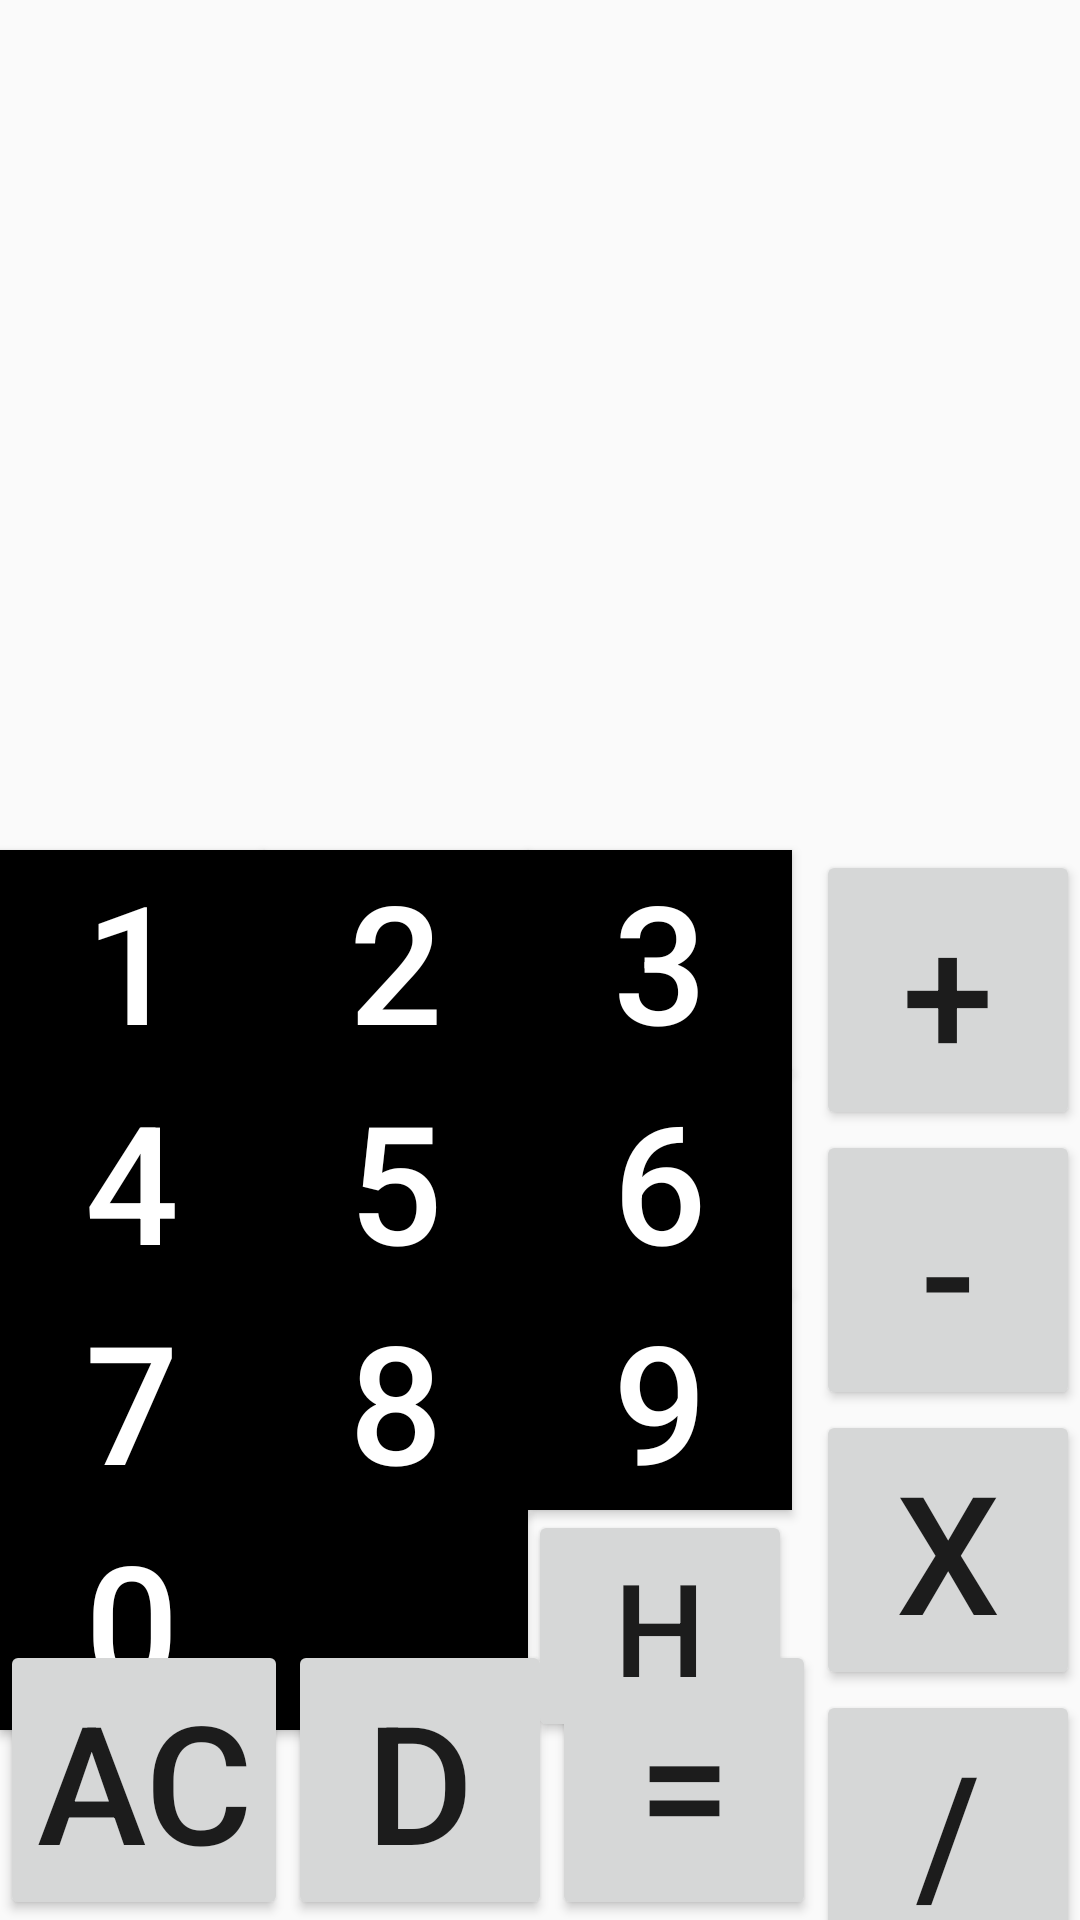

Reconstruct the res/layout file that produces this screen, plus the resources it refers to.
<!-- AndroidManifest.xml: application theme Theme.CalcGit -->
<!-- res/layout/activity_main.xml -->
<?xml version="1.0" encoding="utf-8"?>
<androidx.constraintlayout.widget.ConstraintLayout xmlns:android="http://schemas.android.com/apk/res/android"
    xmlns:app="http://schemas.android.com/apk/res-auto"
    xmlns:tools="http://schemas.android.com/tools"
    android:layout_width="match_parent"
    android:layout_height="match_parent"
    tools:context=".MainActivity">
    <TextView
        android:layout_width="wrap_content"
        android:layout_height="wrap_content"
        app:layout_constraintTop_toTopOf="parent"
        app:layout_constraintBottom_toBottomOf="@id/num1"
        app:layout_constraintLeft_toLeftOf="parent"
        app:layout_constraintRight_toRightOf="parent"
        android:id="@+id/text"
        android:textSize="30sp"
        />

    <Button
        android:layout_width="wrap_content"
        android:layout_height="wrap_content"
        android:background="@color/black"
        android:textColor="@color/white"
        android:id="@+id/num1"
        android:text="1"
        android:textSize="55sp"
        app:layout_constraintLeft_toLeftOf="parent"
        app:layout_constraintTop_toTopOf="parent"
        app:layout_constraintBottom_toBottomOf="parent"


        />
    <Button
        android:layout_width="wrap_content"
        android:layout_height="wrap_content"
        android:background="@color/black"
        android:textColor="@color/white"
        android:id="@+id/num2"
        android:text="2"
        android:textSize="55sp"
        app:layout_constraintTop_toTopOf="@id/num1"
        app:layout_constraintLeft_toRightOf="@id/num1"


        />
    <Button
        android:layout_width="wrap_content"
        android:layout_height="wrap_content"
        android:background="@color/black"
        android:textColor="@color/white"
        android:id="@+id/num3"
        android:text="3"
        android:textSize="55sp"
        app:layout_constraintTop_toTopOf="@id/num1"
        app:layout_constraintLeft_toRightOf="@id/num2"


        />
    <Button
        android:layout_width="wrap_content"
        android:layout_height="wrap_content"
        android:background="@color/black"
        android:textColor="@color/white"
        android:id="@+id/num4"
        android:text="4"
        android:textSize="55sp"
        app:layout_constraintTop_toBottomOf="@id/num1"
        app:layout_constraintLeft_toLeftOf="@id/num1"

        />
    <Button
        android:layout_width="wrap_content"
        android:layout_height="wrap_content"
        android:background="@color/black"
        android:textColor="@color/white"
        android:id="@+id/num5"
        android:text="5"
        android:textSize="55sp"
        app:layout_constraintTop_toBottomOf="@id/num1"
        app:layout_constraintLeft_toRightOf="@id/num4"

        />
    <Button
        android:layout_width="wrap_content"
        android:layout_height="wrap_content"
        android:background="@color/black"
        android:textColor="@color/white"
        android:id="@+id/num6"
        android:text="6"
        android:textSize="55sp"
        app:layout_constraintTop_toBottomOf="@id/num1"
        app:layout_constraintLeft_toRightOf="@id/num5"

        />
    <Button
        android:layout_width="wrap_content"
        android:layout_height="wrap_content"
        android:background="@color/black"
        android:textColor="@color/white"
        android:id="@+id/num7"
        android:text="7"
        android:textSize="55sp"
        app:layout_constraintTop_toBottomOf="@id/num4"
        app:layout_constraintLeft_toLeftOf="@id/num4"

        />
    <Button
        android:layout_width="wrap_content"
        android:layout_height="wrap_content"
        android:background="@color/black"
        android:textColor="@color/white"
        android:id="@+id/num8"
        android:text="8"
        android:textSize="55sp"
        app:layout_constraintTop_toBottomOf="@id/num4"
        app:layout_constraintLeft_toRightOf="@id/num7"

        /><Button
    android:layout_width="wrap_content"
    android:layout_height="wrap_content"
    android:background="@color/black"
    android:textColor="@color/white"
    android:id="@+id/num9"
    android:text="9"
    android:textSize="55sp"
    app:layout_constraintTop_toBottomOf="@id/num4"
    app:layout_constraintLeft_toRightOf="@id/num8"

    />
    <Button
        android:background="@color/black"
        android:textColor="@color/white"
        android:layout_width="wrap_content"
        android:layout_height="wrap_content"
        android:id="@+id/num0"
        android:text="0"
        android:textSize="55sp"
        app:layout_constraintLeft_toLeftOf="@id/num7"
        app:layout_constraintTop_toBottomOf="@id/num7"
        />
    <Button
        android:background="@color/black"
        android:textColor="@color/white"
        android:layout_width="wrap_content"
        android:layout_height="wrap_content"
        android:id="@+id/dot"
        android:text="."
        android:textSize="55sp"
        app:layout_constraintLeft_toRightOf="@id/num0"
        app:layout_constraintTop_toBottomOf="@id/num7"
        />
    <Button
        android:layout_width="wrap_content"
        android:layout_height="wrap_content"
        android:id="@+id/ac"
        android:text="ac"
        android:textSize="55sp"
        app:layout_constraintBottom_toBottomOf="parent"
        app:layout_constraintLeft_toLeftOf="parent"
        />
    <Button
        android:layout_width="wrap_content"
        android:layout_height="wrap_content"
        android:id="@+id/delrete"
        android:text="d"
        android:textSize="55sp"
        app:layout_constraintBottom_toBottomOf="parent"
        app:layout_constraintLeft_toRightOf="@id/ac"
        />
    <Button
        android:layout_width="wrap_content"
        android:layout_height="wrap_content"
        android:id="@+id/equal"
        android:text="="
        android:textSize="55sp"
        app:layout_constraintBottom_toBottomOf="parent"
        app:layout_constraintLeft_toRightOf="@id/delrete"
        />
    <Button
        android:layout_width="wrap_content"
        android:layout_height="wrap_content"
        android:id="@+id/plus"
        android:text="+"
        android:textSize="55sp"
        app:layout_constraintRight_toRightOf="parent"
        app:layout_constraintTop_toTopOf="@id/num3"
        />
    <Button
        android:layout_width="wrap_content"
        android:layout_height="wrap_content"
        android:id="@+id/minus"
        android:text="-"
        android:textSize="55sp"
        app:layout_constraintTop_toBottomOf="@id/plus"
        app:layout_constraintRight_toRightOf="parent"
        />
    <Button
        android:layout_width="wrap_content"
        android:layout_height="wrap_content"
        android:id="@+id/times"
        android:text="x"
        android:textSize="55sp"
        app:layout_constraintRight_toRightOf="parent"
        app:layout_constraintTop_toBottomOf="@id/minus"
        />
    <Button
        android:layout_width="wrap_content"
        android:layout_height="wrap_content"
        android:id="@+id/divide"
        android:text="/"
        android:textSize="55sp"
        app:layout_constraintRight_toRightOf="parent"
        app:layout_constraintTop_toBottomOf="@id/times"
        />
    <Button
        android:layout_width="wrap_content"
        android:layout_height="wrap_content"
        android:id="@+id/h"
        android:text="h"
        app:layout_constraintTop_toBottomOf="@id/num9"
        app:layout_constraintLeft_toRightOf="@id/dot"
        android:textSize="43sp"
        />





</androidx.constraintlayout.widget.ConstraintLayout>
<!-- resources referenced by this layout -->
<resources>
  <style name="Theme.CalcGit" parent="Base.Theme.CalcGit" />
  <style name="Base.Theme.CalcGit" parent="Theme.AppCompat.DayNight.NoActionBar">
          
          
      </style>
  <!-- not gathered from this repository: default colours our renderer supplied (Android Studio template values) -->
  <color name="black">#FF000000</color>
  <color name="white">#FFFFFFFF</color>
</resources>
